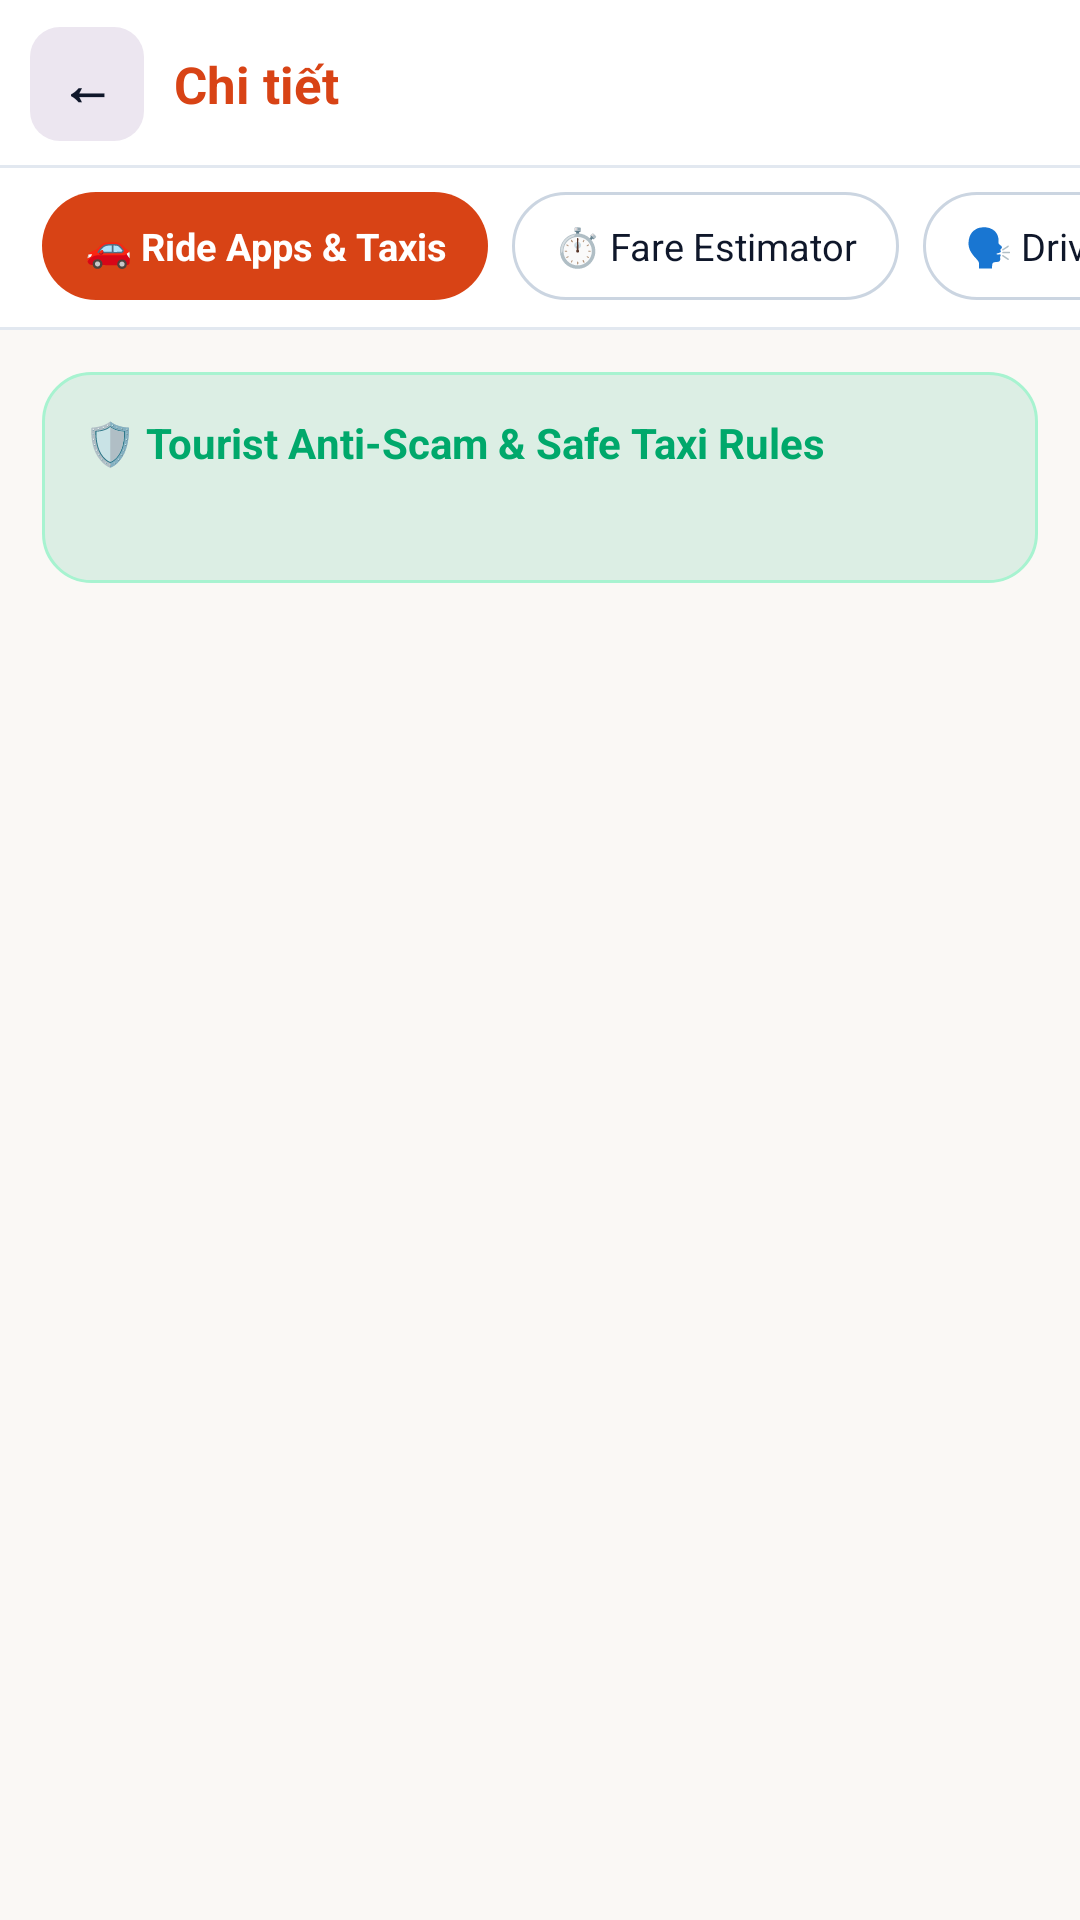

Layout XML and referenced resources for this Android screen:
<!-- AndroidManifest.xml: application theme Theme.Nhom_15_DuLichTpHCM -->
<!-- res/layout/fragment_ride_booking.xml -->
<?xml version="1.0" encoding="utf-8"?>
<LinearLayout xmlns:android="http://schemas.android.com/apk/res/android"
    xmlns:tools="http://schemas.android.com/tools"
    android:layout_width="match_parent"
    android:layout_height="match_parent"
    android:background="@color/cream_background"
    android:orientation="vertical"
    tools:ignore="HardcodedText">

    <include layout="@layout/view_subscreen_header" />

    
    <HorizontalScrollView
        android:layout_width="match_parent"
        android:layout_height="wrap_content"
        android:background="@drawable/bg_header_white_border"
        android:clipToPadding="false"
        android:paddingStart="14dp"
        android:paddingTop="8dp"
        android:paddingEnd="14dp"
        android:paddingBottom="10dp"
        android:scrollbars="none">

        <LinearLayout
            android:layout_width="wrap_content"
            android:layout_height="wrap_content"
            android:orientation="horizontal">

            <TextView
                android:id="@+id/tab_ride_apps"
                android:layout_width="wrap_content"
                android:layout_height="36dp"
                android:layout_marginEnd="8dp"
                android:background="@drawable/bg_chip_selected"
                android:clickable="true"
                android:focusable="true"
                android:gravity="center"
                android:paddingStart="14dp"
                android:paddingEnd="14dp"
                android:text="🚗 Ride Apps &amp; Taxis"
                android:textColor="@color/white"
                android:textSize="12.5sp"
                android:textStyle="bold" />

            <TextView
                android:id="@+id/tab_ride_estimator"
                android:layout_width="wrap_content"
                android:layout_height="36dp"
                android:layout_marginEnd="8dp"
                android:background="@drawable/bg_chip_unselected"
                android:clickable="true"
                android:focusable="true"
                android:gravity="center"
                android:paddingStart="14dp"
                android:paddingEnd="14dp"
                android:text="⏱️ Fare Estimator"
                android:textColor="@color/text_primary"
                android:textSize="12.5sp" />

            <TextView
                android:id="@+id/tab_ride_cards"
                android:layout_width="wrap_content"
                android:layout_height="36dp"
                android:background="@drawable/bg_chip_unselected"
                android:clickable="true"
                android:focusable="true"
                android:gravity="center"
                android:paddingStart="14dp"
                android:paddingEnd="14dp"
                android:text="🗣️ Driver Cards"
                android:textColor="@color/text_primary"
                android:textSize="12.5sp" />
        </LinearLayout>
    </HorizontalScrollView>

    <androidx.core.widget.NestedScrollView
        android:layout_width="match_parent"
        android:layout_height="match_parent"
        android:clipToPadding="false"
        android:padding="14dp"
        android:paddingBottom="80dp">

        <LinearLayout
            android:layout_width="match_parent"
            android:layout_height="wrap_content"
            android:orientation="vertical">

            
            <LinearLayout
                android:id="@+id/panel_ride_apps"
                android:layout_width="match_parent"
                android:layout_height="wrap_content"
                android:orientation="vertical">

                <LinearLayout
                    android:layout_width="match_parent"
                    android:layout_height="wrap_content"
                    android:layout_marginBottom="12dp"
                    android:background="@drawable/bg_ride_banner_mint"
                    android:orientation="vertical"
                    android:padding="14dp">

                    <TextView
                        android:id="@+id/tv_ride_advice_header"
                        android:layout_width="match_parent"
                        android:layout_height="wrap_content"
                        android:text="🛡️ Tourist Anti-Scam &amp; Safe Taxi Rules"
                        android:textColor="@color/ride_green"
                        android:textSize="14sp"
                        android:textStyle="bold" />

                    <TextView
                        android:id="@+id/tv_ride_safety_rules"
                        android:layout_width="match_parent"
                        android:layout_height="wrap_content"
                        android:layout_marginTop="6dp"
                        android:lineSpacingExtra="3dp"
                        android:textColor="@color/text_primary"
                        android:textSize="12.5sp" />
                </LinearLayout>

                <LinearLayout
                    android:id="@+id/container_ride_providers"
                    android:layout_width="match_parent"
                    android:layout_height="wrap_content"
                    android:orientation="vertical" />
            </LinearLayout>

            
            <LinearLayout
                android:id="@+id/panel_ride_estimator"
                android:layout_width="match_parent"
                android:layout_height="wrap_content"
                android:orientation="vertical"
                android:visibility="gone">

                <LinearLayout
                    android:layout_width="match_parent"
                    android:layout_height="wrap_content"
                    android:background="@drawable/bg_card_rounded"
                    android:elevation="2dp"
                    android:orientation="vertical"
                    android:padding="14dp">

                    <TextView
                        android:layout_width="match_parent"
                        android:layout_height="wrap_content"
                        android:text="🚕 Smart Fare &amp; Traffic Time Calculator"
                        android:textColor="@color/saigon_red"
                        android:textSize="15sp"
                        android:textStyle="bold" />

                    <TextView
                        android:id="@+id/tv_ride_pickup_label"
                        android:layout_width="match_parent"
                        android:layout_height="wrap_content"
                        android:layout_marginTop="10dp"
                        android:text="📍 Pickup Point:"
                        android:textColor="@color/text_secondary"
                        android:textSize="12sp"
                        android:textStyle="bold" />

                    <HorizontalScrollView
                        android:layout_width="match_parent"
                        android:layout_height="wrap_content"
                        android:layout_marginTop="6dp"
                        android:scrollbars="none">

                        <LinearLayout
                            android:id="@+id/container_pickup_chips"
                            android:layout_width="wrap_content"
                            android:layout_height="wrap_content"
                            android:orientation="horizontal" />
                    </HorizontalScrollView>

                    <TextView
                        android:layout_width="match_parent"
                        android:layout_height="wrap_content"
                        android:layout_marginTop="10dp"
                        android:text="🏁 Destination:"
                        android:textColor="@color/text_secondary"
                        android:textSize="12sp"
                        android:textStyle="bold" />

                    <EditText
                        android:id="@+id/et_ride_destination"
                        android:layout_width="match_parent"
                        android:layout_height="44dp"
                        android:layout_marginTop="5dp"
                        android:background="@drawable/bg_search_box"
                        android:hint="Destination..."
                        android:importantForAutofill="no"
                        android:inputType="text"
                        android:paddingStart="12dp"
                        android:paddingEnd="12dp"
                        android:textSize="13.5sp" />
                </LinearLayout>

                
                <TextView
                    android:id="@+id/tv_ride_distance_summary"
                    android:layout_width="match_parent"
                    android:layout_height="wrap_content"
                    android:layout_marginTop="12dp"
                    android:background="@drawable/bg_peach_pill"
                    android:gravity="center"
                    android:padding="12dp"
                    android:textColor="@color/saigon_red_dark"
                    android:textSize="13sp"
                    android:textStyle="bold" />

                
                <LinearLayout
                    android:id="@+id/container_fare_estimates"
                    android:layout_width="match_parent"
                    android:layout_height="wrap_content"
                    android:layout_marginTop="12dp"
                    android:orientation="vertical" />
            </LinearLayout>

            
            <LinearLayout
                android:id="@+id/panel_ride_cards"
                android:layout_width="match_parent"
                android:layout_height="wrap_content"
                android:orientation="vertical"
                android:visibility="gone">

                <TextView
                    android:id="@+id/tv_driver_cards_banner"
                    android:layout_width="match_parent"
                    android:layout_height="wrap_content"
                    android:layout_marginBottom="12dp"
                    android:background="@drawable/bg_teal_mint_pill"
                    android:padding="12dp"
                    android:text="🗣️ Show or Play Vietnamese Flashcards to Your Driver"
                    android:textColor="@color/saigon_teal_dark"
                    android:textSize="13sp"
                    android:textStyle="bold" />

                <LinearLayout
                    android:id="@+id/container_driver_phrases"
                    android:layout_width="match_parent"
                    android:layout_height="wrap_content"
                    android:orientation="vertical" />
            </LinearLayout>

        </LinearLayout>
    </androidx.core.widget.NestedScrollView>
</LinearLayout>
<!-- res/layout/view_subscreen_header.xml (included above) -->
<?xml version="1.0" encoding="utf-8"?>
<LinearLayout xmlns:android="http://schemas.android.com/apk/res/android"
    xmlns:tools="http://schemas.android.com/tools"
    android:id="@+id/subscreen_toolbar"
    android:layout_width="match_parent"
    android:layout_height="56dp"
    android:background="@drawable/bg_header_white_border"
    android:gravity="center_vertical"
    android:orientation="horizontal"
    android:paddingStart="10dp"
    android:paddingEnd="12dp"
    tools:ignore="HardcodedText">

    <TextView
        android:id="@+id/btn_toolbar_back"
        android:layout_width="38dp"
        android:layout_height="38dp"
        android:background="@drawable/bg_lavender_pill"
        android:clickable="true"
        android:focusable="true"
        android:gravity="center"
        android:text="←"
        android:textColor="@color/text_primary"
        android:textSize="18sp"
        android:textStyle="bold" />

    <TextView
        android:id="@+id/tv_toolbar_title"
        android:layout_width="0dp"
        android:layout_height="wrap_content"
        android:layout_marginStart="10dp"
        android:layout_weight="1"
        android:ellipsize="end"
        android:maxLines="1"
        android:text="Chi tiết"
        android:textColor="@color/saigon_red"
        android:textSize="17sp"
        android:textStyle="bold" />

    <TextView
        android:id="@+id/btn_toolbar_action"
        android:layout_width="wrap_content"
        android:layout_height="32dp"
        android:background="@drawable/bg_peach_pill"
        android:gravity="center"
        android:paddingStart="10dp"
        android:paddingEnd="10dp"
        android:text="Action"
        android:textColor="@color/saigon_red_dark"
        android:textSize="12sp"
        android:textStyle="bold"
        android:visibility="gone" />
</LinearLayout>
<!-- resources referenced by this layout -->
<resources>
  <color name="cream_background">#FFFAF8F5</color>
  <color name="ride_green">#FF00A86B</color>
  <color name="saigon_red">#FFD84315</color>
  <color name="saigon_red_dark">#FFBF360C</color>
  <color name="saigon_teal_dark">#FF004D40</color>
  <color name="text_primary">#FF0F172A</color>
  <color name="text_secondary">#FF475569</color>
  <color name="white">#FFFFFFFF</color>
  <!-- drawable bg_card_rounded (drawable) -->
  <?xml version="1.0" encoding="utf-8"?>
  <shape xmlns:android="http://schemas.android.com/apk/res/android" android:shape="rectangle">
      <solid android:color="@color/surface_white" />
      <stroke android:width="1dp" android:color="@color/card_stroke" />
      <corners android:radius="18dp" />
  </shape>
  <!-- drawable bg_chip_selected (drawable) -->
  <?xml version="1.0" encoding="utf-8"?>
  <shape xmlns:android="http://schemas.android.com/apk/res/android" android:shape="rectangle">
      <solid android:color="@color/saigon_red" />
      <corners android:radius="18dp" />
  </shape>
  <!-- drawable bg_chip_unselected (drawable) -->
  <?xml version="1.0" encoding="utf-8"?>
  <shape xmlns:android="http://schemas.android.com/apk/res/android" android:shape="rectangle">
      <solid android:color="@color/surface_white" />
      <stroke android:width="1dp" android:color="@color/input_stroke" />
      <corners android:radius="18dp" />
  </shape>
  <!-- drawable bg_header_white_border (drawable) -->
  <?xml version="1.0" encoding="utf-8"?>
  <layer-list xmlns:android="http://schemas.android.com/apk/res/android">
      <item>
          <shape android:shape="rectangle">
              <solid android:color="@color/divider_color" />
          </shape>
      </item>
      <item android:bottom="1dp">
          <shape android:shape="rectangle">
              <solid android:color="@color/surface_white" />
          </shape>
      </item>
  </layer-list>
  <!-- drawable bg_lavender_pill (drawable) -->
  <?xml version="1.0" encoding="utf-8"?>
  <shape xmlns:android="http://schemas.android.com/apk/res/android" android:shape="rectangle">
      <solid android:color="@color/chip_lavender" />
      <corners android:radius="10dp" />
  </shape>
  <!-- drawable bg_peach_pill (drawable) -->
  <?xml version="1.0" encoding="utf-8"?>
  <shape xmlns:android="http://schemas.android.com/apk/res/android" android:shape="rectangle">
      <solid android:color="@color/saigon_peach_pill" />
      <corners android:radius="18dp" />
  </shape>
  <!-- drawable bg_ride_banner_mint (drawable) -->
  <?xml version="1.0" encoding="utf-8"?>
  <shape xmlns:android="http://schemas.android.com/apk/res/android" android:shape="rectangle">
      <solid android:color="@color/ride_mint_bg" />
      <stroke android:width="1dp" android:color="@color/ride_mint_border" />
      <corners android:radius="16dp" />
  </shape>
  <!-- drawable bg_search_box (drawable) -->
  <?xml version="1.0" encoding="utf-8"?>
  <shape xmlns:android="http://schemas.android.com/apk/res/android" android:shape="rectangle">
      <solid android:color="@color/surface_white" />
      <stroke android:width="1dp" android:color="@color/input_stroke" />
      <corners android:radius="16dp" />
  </shape>
  <!-- drawable bg_teal_mint_pill (drawable) -->
  <?xml version="1.0" encoding="utf-8"?>
  <shape xmlns:android="http://schemas.android.com/apk/res/android" android:shape="rectangle">
      <solid android:color="@color/saigon_teal_mint" />
      <corners android:radius="12dp" />
  </shape>
  <color name="surface_white">#FFFFFFFF</color>
  <color name="card_stroke">#FFECE7F1</color>
  <color name="input_stroke">#FFCBD5E1</color>
  <color name="divider_color">#FFE2E8F0</color>
  <color name="chip_lavender">#FFECE6F0</color>
  <color name="saigon_peach_pill">#FFFFCCBC</color>
  <color name="ride_mint_bg">#FFDCEEE4</color>
  <color name="ride_mint_border">#FFA7F3D0</color>
  <color name="saigon_teal_mint">#FFB2DFDB</color>
  <color name="saigon_teal">#FF00796B</color>
  <color name="text_muted">#FF64748B</color>
  <color name="bottom_bar_peach">#FFFBEBE6</color>
</resources>
